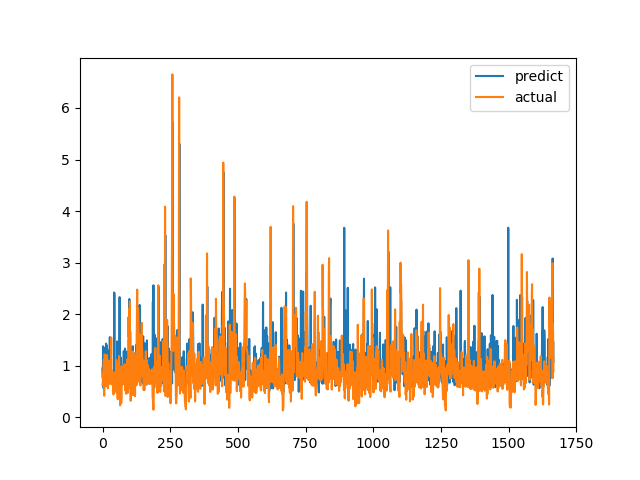

The file beside this chart, header and first rows:
predict, actual
0.9476, 0.6238
0.7598, 0.6915
1.377, 0.8558
0.7489, 0.7094
0.5614, 1.015
1.345, 1.116
0.8019, 0.4183
0.7292, 1.002
0.7683, 1.219
1.233, 1.143
0.7722, 0.6528
0.6256, 0.6747
0.9236, 0.601
1.428, 0.6695
0.63, 0.6538
0.7188, 0.7814
1.393, 1.206
1.02, 0.8469
0.9086, 0.8286
0.9601, 0.6482
0.7709, 0.5624
0.884, 0.7183
0.6765, 1.1
1.287, 0.9542
1.298, 0.729
0.9899, 0.6694
0.8981, 0.8631
1.554, 0.6465
0.7994, 0.8223
1.385, 0.9236
0.8554, 0.8301
0.9009, 1.067
0.9269, 1.546
0.8151, 0.6827
0.7045, 0.6386
0.8214, 0.6464
0.7899, 0.6881
0.7085, 0.7274
0.8498, 0.65
0.7215, 0.8694
0.8353, 0.4409
0.8438, 0.4519
0.6831, 0.7575
2.42, 0.4952
2.383, 0.6851
0.6605, 0.7244
0.7438, 0.8654
0.6776, 0.74
0.8171, 0.8071
0.7905, 0.8204
0.8967, 1.114
1.103, 1.109
1.113, 0.4751
0.8314, 1.039
1.471, 0.9458
0.9219, 0.7878
0.8785, 0.3505
1.154, 0.9368
0.7556, 0.9868
0.8648, 0.647
... 1,607 more rows
